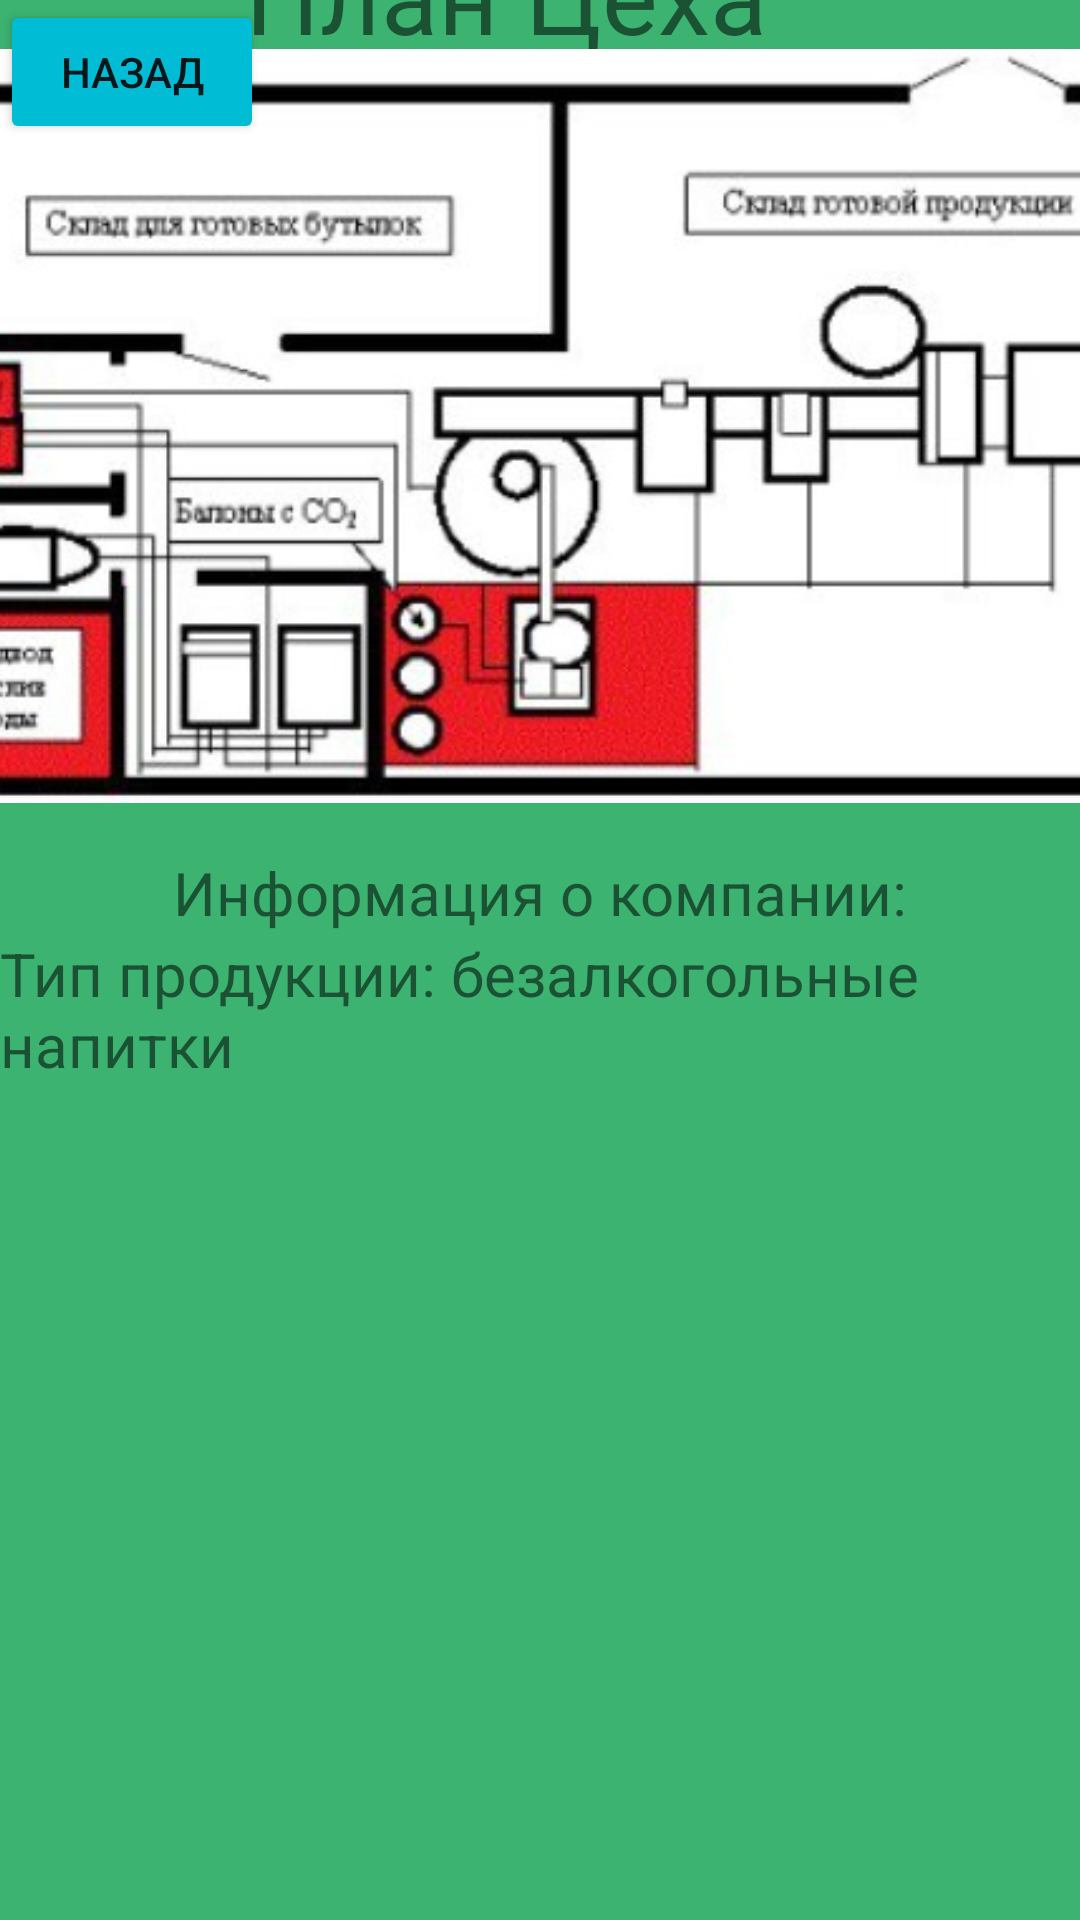

Produce the Android XML layout that renders to this screen, including the resource entries it uses.
<!-- AndroidManifest.xml: application theme Theme.VAGA -->
<!-- res/layout/activity_info.xml -->
<?xml version="1.0" encoding="utf-8"?>
<androidx.constraintlayout.widget.ConstraintLayout xmlns:android="http://schemas.android.com/apk/res/android"
    xmlns:app="http://schemas.android.com/apk/res-auto"
    xmlns:tools="http://schemas.android.com/tools"
    android:layout_width="match_parent"
    android:layout_height="match_parent"
    android:background="#3CB371"
    tools:context=".info">


    <Button
        android:id="@+id/button2"
        android:layout_width="wrap_content"
        android:layout_height="wrap_content"
        android:backgroundTint="#00BCD4"
        android:onClick="goBack"
        android:text="Назад"
        app:layout_constraintStart_toStartOf="parent"
        app:layout_constraintTop_toTopOf="parent" />

    <TextView
        android:id="@+id/textView"
        android:layout_width="196dp"
        android:layout_height="51dp"
        android:layout_gravity="center"
        android:text="План Цеха"
        android:textSize="35dp"
        app:layout_constraintBottom_toTopOf="@+id/imageView"
        app:layout_constraintEnd_toEndOf="parent"
        app:layout_constraintHorizontal_bias="0.497"
        app:layout_constraintStart_toStartOf="parent"
        app:layout_constraintTop_toTopOf="parent" />

    <ImageView
        android:id="@+id/imageView"
        android:layout_width="436dp"
        android:layout_height="284dp"
        android:src="@drawable/plan_ceha"
        app:layout_constraintEnd_toEndOf="parent"
        app:layout_constraintStart_toStartOf="parent"
        tools:ignore="MissingConstraints"
        tools:layout_editor_absoluteY="165dp"></ImageView>

    <TextView
        android:id="@+id/textView1"
        android:layout_width="wrap_content"
        android:layout_height="wrap_content"
        android:layout_gravity="center"
        android:text="Информация о компании:"
        android:textSize="20sp"
        app:layout_constraintEnd_toEndOf="parent"
        app:layout_constraintStart_toStartOf="parent"
        app:layout_constraintTop_toBottomOf="@+id/imageView"
        tools:ignore="MissingConstraints" />

    <TextView
        android:id="@+id/textView2"
        android:layout_width="wrap_content"
        android:layout_height="wrap_content"
        android:layout_gravity="center"
        android:text="Тип продукции: безалкогольные напитки"
        android:textSize="20sp"
        app:layout_constraintEnd_toEndOf="parent"
        app:layout_constraintStart_toStartOf="parent"
        app:layout_constraintTop_toBottomOf="@+id/textView1"
        tools:ignore="MissingConstraints" />


</androidx.constraintlayout.widget.ConstraintLayout>
<!-- resources referenced by this layout -->
<resources>
  <!-- drawable plan_ceha: jpeg bitmap (drawable, 37719 bytes) -->
  <style name="Theme.VAGA" parent="Theme.MaterialComponents.DayNight.DarkActionBar">
          
          <item name="colorPrimary">@color/purple_500</item>
          <item name="colorPrimaryVariant">@color/purple_700</item>
          <item name="colorOnPrimary">@color/white</item>
          
          <item name="colorSecondary">@color/teal_200</item>
          <item name="colorSecondaryVariant">@color/teal_700</item>
          <item name="colorOnSecondary">@color/black</item>
          
          <item name="android:statusBarColor">?attr/colorPrimaryVariant</item>
          
      </style>
  <!-- not gathered from this repository: default colours our renderer supplied (Android Studio template values) -->
  <color name="purple_500">#FF6200EE</color>
  <color name="purple_700">#FF3700B3</color>
  <color name="teal_200">#FF03DAC5</color>
  <color name="teal_700">#FF018786</color>
  <color name="black">#FF000000</color>
  <color name="white">#FFFFFFFF</color>
</resources>
